Labelled photos from "BCCD_410_split", an image-classification folder in kylewang1999/BCCD_Dataset. The possible labels are: eosinophil, lymphocyte, monocyte, neutrophil, basophil.

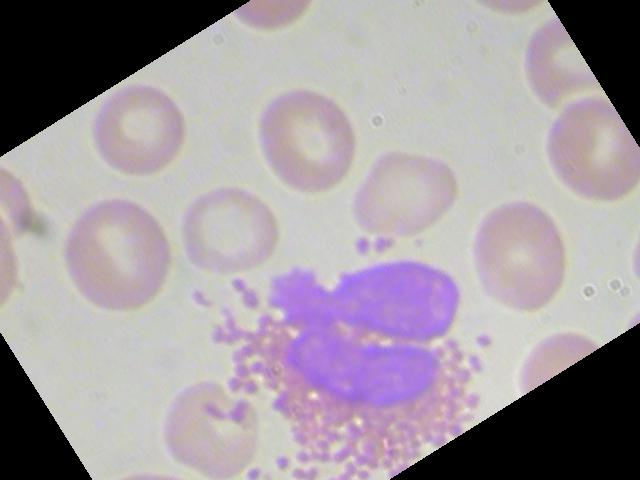
Label: eosinophil

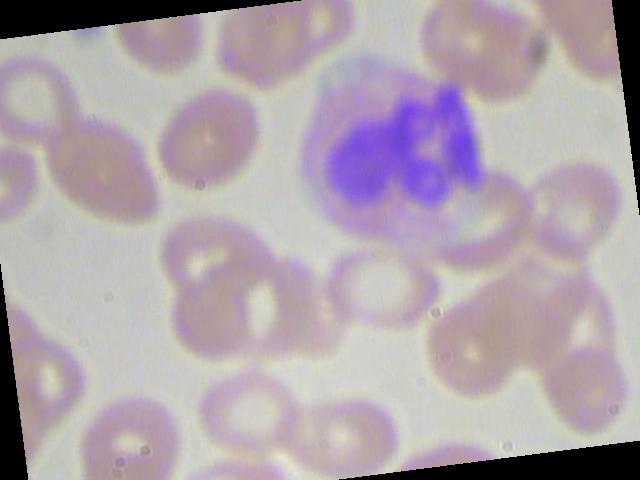
Label: neutrophil

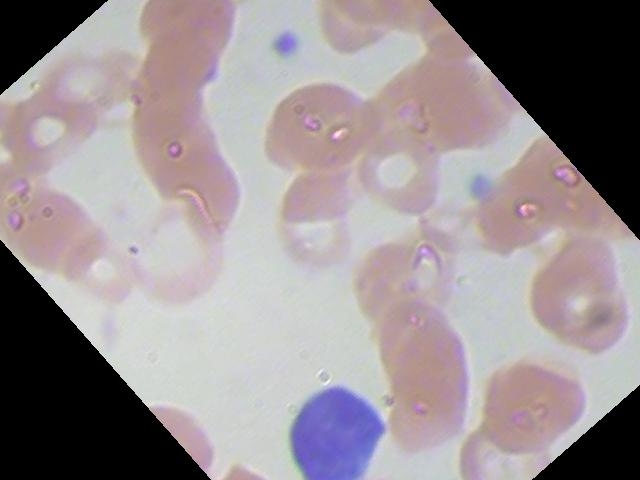
Label: lymphocyte

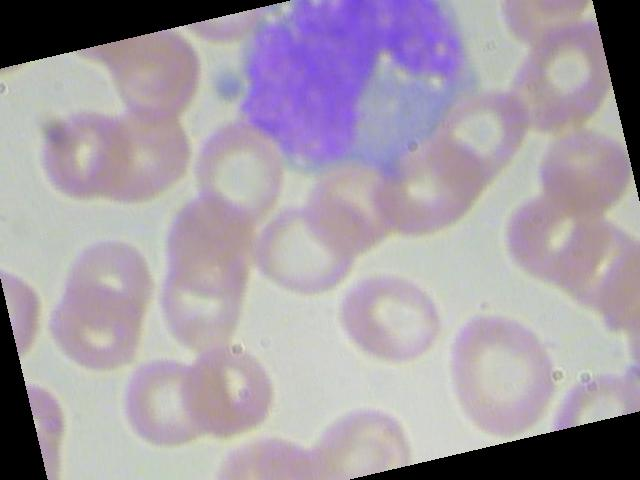
Label: monocyte

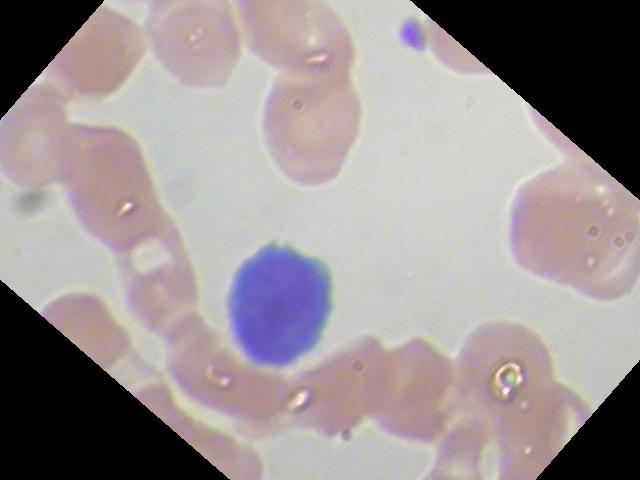
Label: lymphocyte

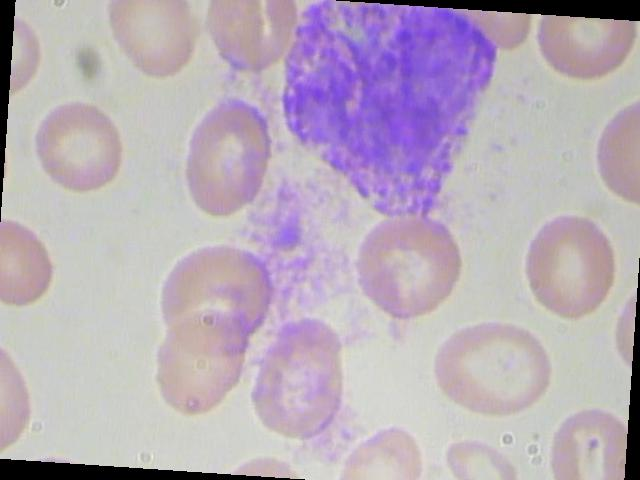
Label: basophil
